Run: headless pygame with SDL's dummy video driver; simulated clock (each Clock.tick advances the game by its frame time, no real sleeping); random seed 0; keys injected as events and as key.get_pressed() state; no mouse input.
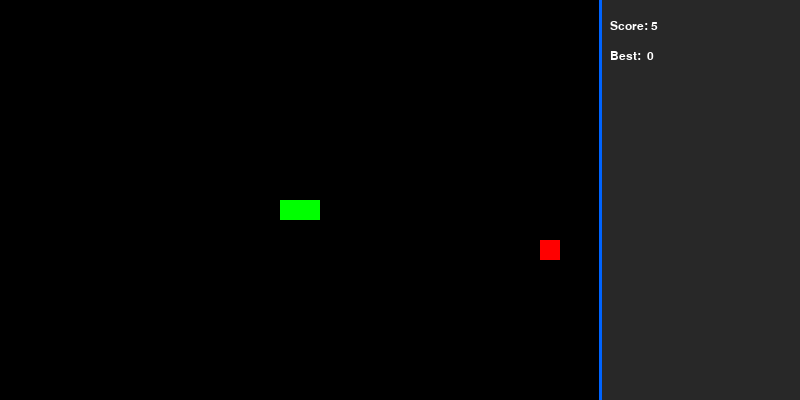
Frame 1 of 4 · flips 1–60 · no input
Frame 2 of 4 · flips 61–180 · tapped SPACE, RETURN · held RIGHT (→), D · screen unchanged from frame 1, image omitted
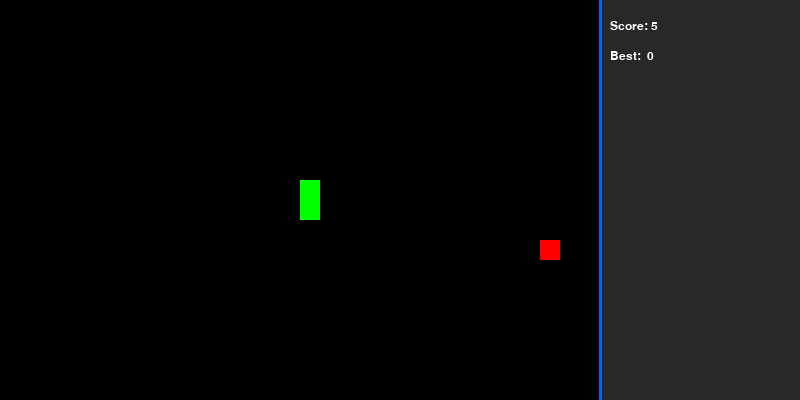
Frame 3 of 4 · flips 181–300 · held DOWN (↓), S
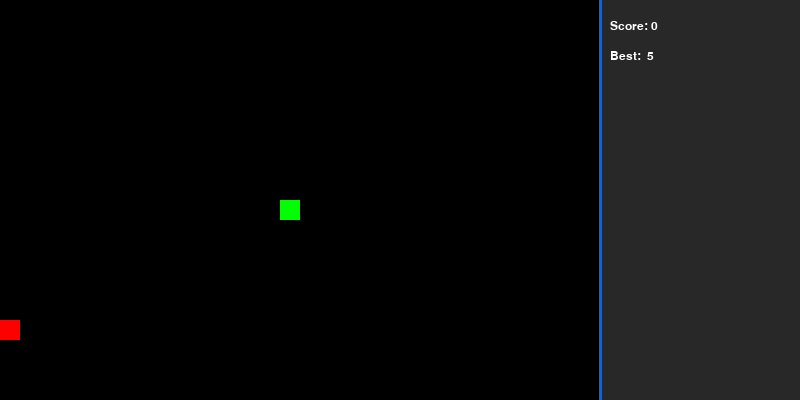
Frame 4 of 4 · flips 301–420 · held LEFT (←), A, UP (↑), W

The pygame program that drew these frames:

# 3. NÄIDIS MÄNG

# LINK: https://github.com/Escgot/Snake-Game
# TESTIMINE: kõik toimis
# MEELDIB: Erinevad powerupid
# EI MEELDI: Pole eriti kasutajasõbralik, puudub game over screen, raske mängida kui ruudustikku pole.


import pygame
import sys
import random

# --- 1. Setup ---
pygame.init()
GAME_WIDTH, GAME_HEIGHT = 600, 400
UI_WIDTH = 200
WINDOW_WIDTH, WINDOW_HEIGHT = GAME_WIDTH + UI_WIDTH, GAME_HEIGHT
BLOCK_SIZE = 20

window = pygame.display.set_mode((WINDOW_WIDTH, WINDOW_HEIGHT))
pygame.display.set_caption("Snake: Power-up Edition")
clock = pygame.time.Clock()

# Fonts and Colors
pygame.font.init()
stat_font = pygame.font.SysFont("monospace", 18)
WHITE, BLACK, RED, GREEN, GOLD, BLUE, DARK_GRAY = (255, 255, 255), (0, 0, 0), (255, 0, 0), (0, 255, 0), (255, 215, 0), (
    0, 100, 255), (40, 40, 40)


def main(high_score):
    snake_body = [[GAME_WIDTH // 2, GAME_HEIGHT // 2]]
    dx, dy = BLOCK_SIZE, 0
    score, base_fps, fps = 0, 12, 12

    # Food
    food_x = random.randrange(0, GAME_WIDTH, BLOCK_SIZE)
    food_y = random.randrange(0, GAME_HEIGHT, BLOCK_SIZE)

    # Special Items System
    special_item = {"pos": None, "type": None, "expiry": 0}
    # Active power-up effect timer
    active_effect = {"type": None, "expiry": 0, "duration": 0}

    running = True
    while running:
        current_time = pygame.time.get_ticks()

        # --- Event Handling ---
        for event in pygame.event.get():
            if event.type == pygame.QUIT: pygame.quit(); sys.exit()
            if event.type == pygame.KEYDOWN:
                if event.key == pygame.K_UP and dy == 0:
                    dx, dy = 0, -BLOCK_SIZE
                elif event.key == pygame.K_DOWN and dy == 0:
                    dx, dy = 0, BLOCK_SIZE
                elif event.key == pygame.K_LEFT and dx == 0:
                    dx, dy = -BLOCK_SIZE, 0
                elif event.key == pygame.K_RIGHT and dx == 0:
                    dx, dy = BLOCK_SIZE, 0

        # --- Spawning Logic ---
        # 1% chance every frame to spawn a special item if one isn't already there
        if not special_item["pos"] and random.random() < 0.01:
            special_item["pos"] = [random.randrange(0, GAME_WIDTH, BLOCK_SIZE),
                                   random.randrange(0, GAME_HEIGHT, BLOCK_SIZE)]
            special_item["type"] = random.choice(["gold", "slow", "scissors"])
            special_item["expiry"] = current_time + 5000  # 5 seconds

        # Remove expired items
        if special_item["pos"] and current_time > special_item["expiry"]:
            special_item = {"pos": None, "type": None, "expiry": 0}

        # --- Game Logic ---
        new_head = [(snake_body[0][0] + dx) % GAME_WIDTH, (snake_body[0][1] + dy) % GAME_HEIGHT]

        if new_head in snake_body:
            if score > high_score: high_score = score
            running = False
        else:
            snake_body.insert(0, new_head)

            # Eating Standard Food
            if new_head[0] == food_x and new_head[1] == food_y:
                score += 1
                food_x, food_y = random.randrange(0, GAME_WIDTH, BLOCK_SIZE), random.randrange(0, GAME_HEIGHT,
                                                                                               BLOCK_SIZE)

            # Eating Special Item
            elif special_item["pos"] and new_head[0] == special_item["pos"][0] and new_head[1] == special_item["pos"][
                1]:
                effect_type = special_item["type"]
                if effect_type == "gold":
                    score += 5
                elif effect_type == "slow":
                    fps = 5
                    active_effect = {"type": "slow", "expiry": current_time + 5000, "duration": 5000}
                elif effect_type == "scissors":
                    snake_body = snake_body[:max(1, len(snake_body) // 2)]
                special_item = {"pos": None, "type": None, "expiry": 0}
            else:
                snake_body.pop()

        # Expire active effect
        if active_effect["type"] and current_time > active_effect["expiry"]:
            if active_effect["type"] == "slow": fps = base_fps  # Restore speed
            active_effect = {"type": None, "expiry": 0, "duration": 0}

        # --- Drawing ---
        window.fill(BLACK)
        pygame.draw.rect(window, RED, (food_x, food_y, BLOCK_SIZE, BLOCK_SIZE))  # Food

        # Draw Special Item
        if special_item["pos"]:
            color = GOLD if special_item["type"] == "gold" else (
                BLUE if special_item["type"] == "slow" else (255, 0, 255))
            pygame.draw.rect(window, color, (special_item["pos"][0], special_item["pos"][1], BLOCK_SIZE, BLOCK_SIZE))

        for b in snake_body: pygame.draw.rect(window, GREEN, (b[0], b[1], BLOCK_SIZE, BLOCK_SIZE))

        # UI
        pygame.draw.rect(window, DARK_GRAY, (GAME_WIDTH, 0, UI_WIDTH, WINDOW_HEIGHT))
        pygame.draw.line(window, BLUE, (GAME_WIDTH, 0), (GAME_WIDTH, WINDOW_HEIGHT), 3)
        window.blit(stat_font.render(f"Score: {score}", True, WHITE), (GAME_WIDTH + 10, 20))
        window.blit(stat_font.render(f"Best:  {high_score}", True, WHITE), (GAME_WIDTH + 10, 50))

        # Special item countdown (on field)
        if special_item["pos"]:
            bar_pct = max(0, special_item["expiry"] - current_time) / 5000
            window.blit(stat_font.render(f"Pickup: {special_item['type']}", True, GOLD), (GAME_WIDTH + 10, 100))
            pygame.draw.rect(window, (80, 80, 80), (GAME_WIDTH + 10, 125, 180, 12))
            pygame.draw.rect(window, GOLD, (GAME_WIDTH + 10, 125, int(180 * bar_pct), 12))

        # Active slow effect countdown
        if active_effect["type"] == "slow":
            bar_pct = max(0, active_effect["expiry"] - current_time) / active_effect["duration"]
            window.blit(stat_font.render("SLOW MODE", True, BLUE), (GAME_WIDTH + 10, 160))
            pygame.draw.rect(window, (80, 80, 80), (GAME_WIDTH + 10, 185, 180, 12))
            pygame.draw.rect(window, BLUE, (GAME_WIDTH + 10, 185, int(180 * bar_pct), 12))

        pygame.display.flip()
        clock.tick(fps)

    main(high_score)


if __name__ == "__main__": main(0)
